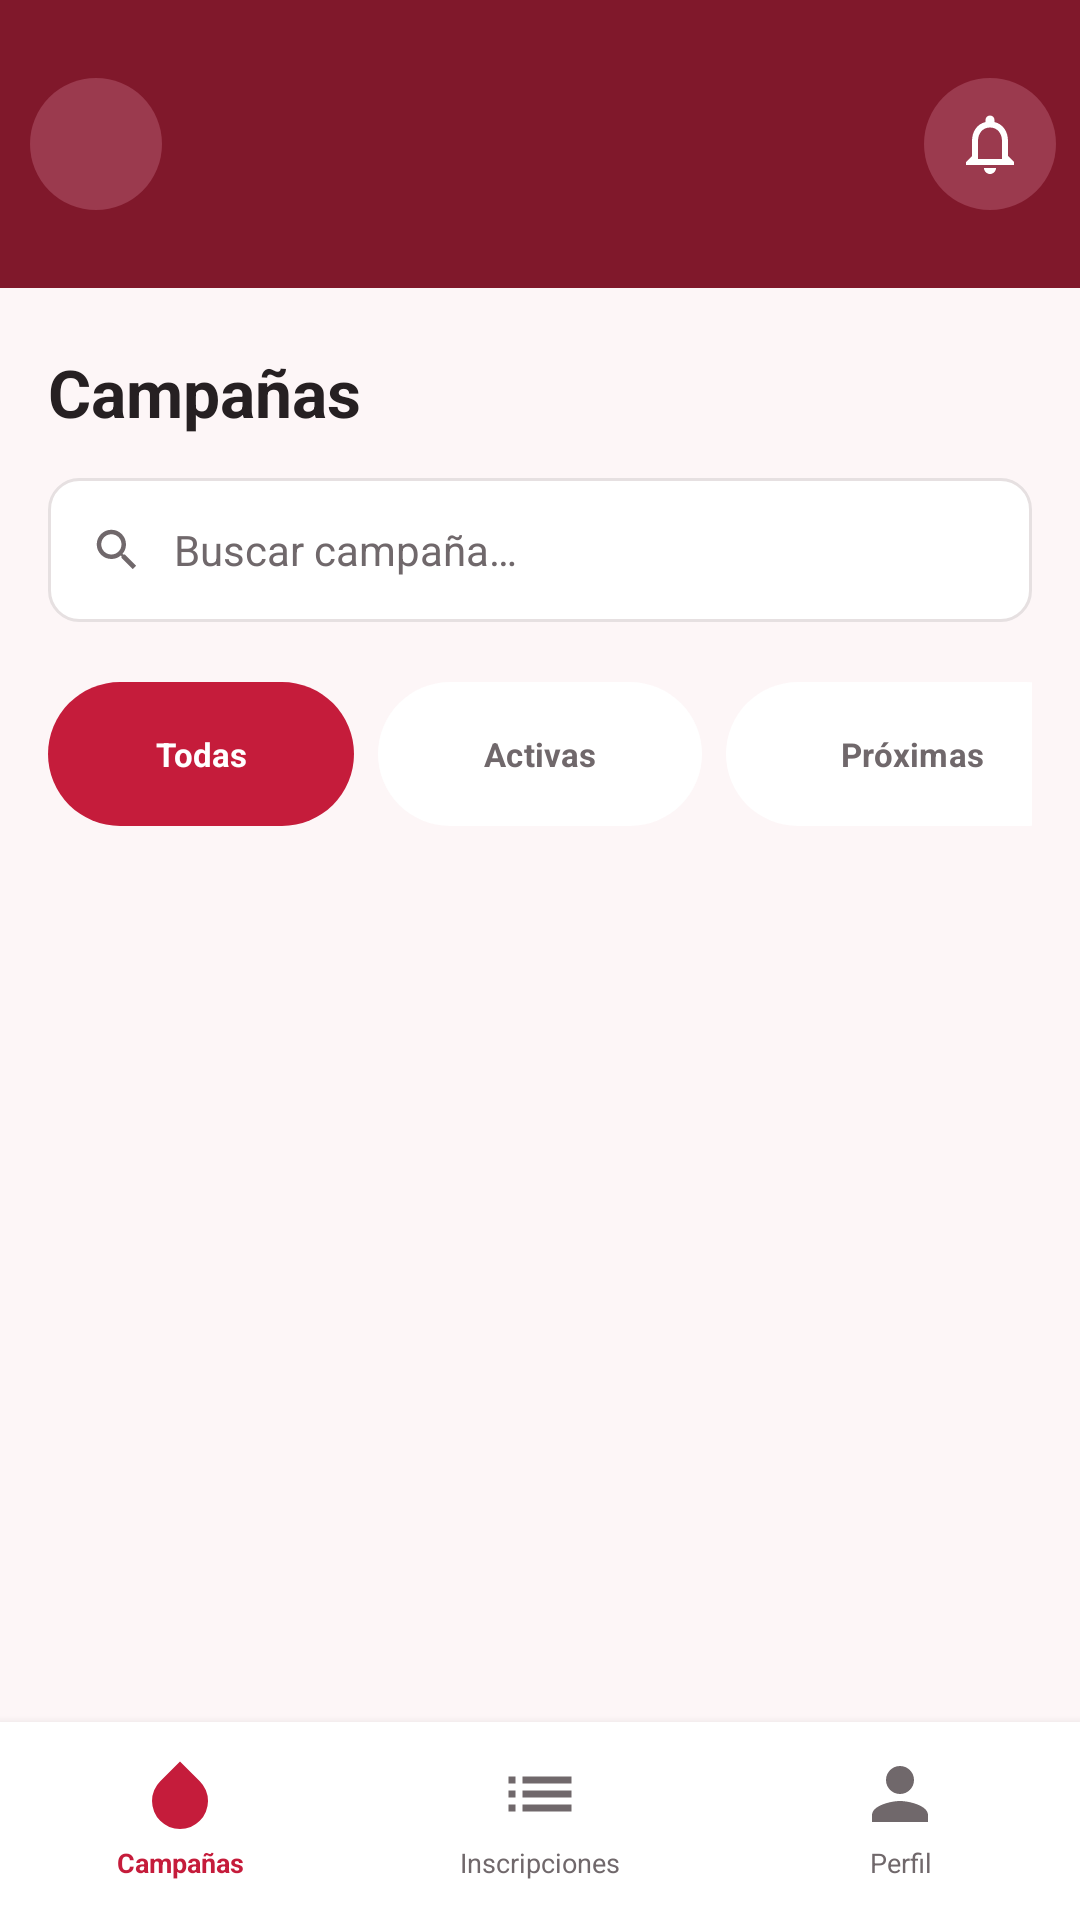

Layout XML and referenced resources for this Android screen:
<!-- AndroidManifest.xml: application theme Theme.SangreYaMobile -->
<!-- res/layout/activity_campaign_list.xml -->
<?xml version="1.0" encoding="utf-8"?>
<androidx.drawerlayout.widget.DrawerLayout xmlns:android="http://schemas.android.com/apk/res/android"
    xmlns:app="http://schemas.android.com/apk/res-auto"
    android:id="@+id/campaign_drawer"
    android:layout_width="match_parent"
    android:layout_height="match_parent">

    <LinearLayout
        android:layout_width="match_parent"
        android:layout_height="match_parent"
        android:orientation="vertical"
        android:background="@color/app_background">

    <include layout="@layout/view_campaign_header" />

    <TextView
        android:id="@+id/campaign_list_title"
        android:layout_width="match_parent"
        android:layout_height="wrap_content"
        android:accessibilityHeading="true"
        android:paddingStart="@dimen/content_horizontal_padding"
        android:paddingTop="20dp"
        android:paddingEnd="@dimen/content_horizontal_padding"
        android:text="@string/campaigns_navigation"
        android:textColor="@color/primary_text"
        android:textSize="22sp"
        android:textStyle="bold" />

    <LinearLayout
        android:layout_width="match_parent"
        android:layout_height="wrap_content"
        android:orientation="horizontal"
        android:gravity="center_vertical"
        android:paddingStart="@dimen/content_horizontal_padding"
        android:paddingTop="14dp"
        android:paddingEnd="@dimen/content_horizontal_padding"
        android:paddingBottom="10dp">

        <FrameLayout
            android:layout_width="match_parent"
            android:layout_height="@dimen/search_bar_height">

            <EditText
                android:id="@+id/campaign_search"
                android:layout_width="match_parent"
                android:layout_height="match_parent"
                android:background="@drawable/bg_input_field"
                android:hint="@string/search_campaign_hint"
                android:inputType="text"
                android:paddingStart="42dp"
                android:paddingEnd="16dp"
                android:singleLine="true"
                android:textColor="@color/primary_text"
                android:textColorHint="@color/secondary_text"
                android:textSize="14sp" />

            <ImageView
                android:layout_width="18dp"
                android:layout_height="18dp"
                android:layout_gravity="center_vertical|start"
                android:layout_marginStart="14dp"
                android:src="@drawable/ic_search"
                android:contentDescription="@string/search_campaign_description" />
        </FrameLayout>
    </LinearLayout>


    <HorizontalScrollView
        android:layout_width="match_parent"
        android:layout_height="@dimen/filter_row_height"
        android:scrollbars="none"
        android:paddingStart="@dimen/content_horizontal_padding"
        android:paddingEnd="@dimen/content_horizontal_padding">

        <LinearLayout
            android:id="@+id/filter_container"
            android:layout_width="wrap_content"
            android:layout_height="match_parent"
            android:gravity="center_vertical"
            android:paddingTop="10dp"
            android:paddingBottom="10dp">

            <com.google.android.material.button.MaterialButton
                android:id="@+id/filter_all"
                android:layout_width="@dimen/filter_all_width"
                android:layout_height="@dimen/filter_height"
                android:insetTop="0dp"
                android:insetBottom="0dp"
                android:text="@string/filter_all"
                android:textColor="@color/white"
                android:textSize="11sp"
                android:textStyle="bold"
                android:textAllCaps="false"
                app:backgroundTint="@color/primary_red"
                app:cornerRadius="24dp" />

            <com.google.android.material.button.MaterialButton
                android:id="@+id/filter_active"
                android:layout_width="@dimen/filter_active_width"
                android:layout_height="@dimen/filter_height"
                android:layout_marginStart="@dimen/filter_spacing"
                android:insetTop="0dp"
                android:insetBottom="0dp"
                android:text="@string/filter_active"
                android:textColor="@color/secondary_text"
                android:textSize="11sp"
                android:textStyle="bold"
                android:textAllCaps="false"
                app:backgroundTint="@color/surface"
                app:cornerRadius="24dp" />

            <com.google.android.material.button.MaterialButton
                android:id="@+id/filter_upcoming"
                android:layout_width="@dimen/filter_upcoming_width"
                android:layout_height="@dimen/filter_height"
                android:layout_marginStart="@dimen/filter_spacing"
                android:insetTop="0dp"
                android:insetBottom="0dp"
                android:text="@string/filter_upcoming"
                android:textColor="@color/secondary_text"
                android:textSize="11sp"
                android:textStyle="bold"
                android:textAllCaps="false"
                app:backgroundTint="@color/surface"
                app:cornerRadius="24dp" />
        </LinearLayout>
    </HorizontalScrollView>

     <ProgressBar
         android:id="@+id/campaign_loading"
         style="?android:attr/progressBarStyleLarge"
         android:layout_width="wrap_content"
         android:layout_height="wrap_content"
         android:layout_gravity="center_horizontal"
         android:contentDescription="@string/campaign_loading"
         android:visibility="gone" />

     <ScrollView
         android:id="@+id/campaign_scroll"
         android:layout_width="match_parent"
        android:layout_height="0dp"
        android:layout_weight="1"
        android:fillViewport="true"
        android:clipToPadding="false">

        <LinearLayout
            android:id="@+id/campaign_container"
            android:layout_width="match_parent"
            android:layout_height="wrap_content"
            android:orientation="vertical"
            android:paddingStart="@dimen/content_horizontal_padding"
            android:paddingEnd="@dimen/content_horizontal_padding"
            android:paddingBottom="18dp" />
    </ScrollView>

    <LinearLayout
        android:id="@+id/bottom_navigation"
        android:layout_width="match_parent"
        android:layout_height="@dimen/bottom_navigation_height"
        android:orientation="horizontal"
        android:gravity="center"
        android:elevation="5dp"
        android:background="@color/surface">

        <LinearLayout
            android:layout_width="0dp"
            android:layout_height="match_parent"
            android:layout_weight="1"
            android:gravity="center"
            android:orientation="vertical">
            <ImageView
                android:layout_width="match_parent"
                android:layout_height="28dp"
                android:src="@drawable/ic_blood_drop"
                android:tint="@color/primary_red"
                android:contentDescription="@string/campaigns_navigation" />
            <TextView
                android:layout_width="match_parent"
                android:layout_height="18dp"
                android:gravity="center"
                android:text="@string/campaigns_navigation"
                android:textColor="@color/primary_red"
                android:textSize="9sp"
                android:textStyle="bold" />
        </LinearLayout>

        <LinearLayout
            android:id="@+id/enrollments_navigation_item"
            android:layout_width="0dp"
            android:layout_height="match_parent"
            android:layout_weight="1"
            android:gravity="center"
            android:orientation="vertical">
            <ImageView
                android:layout_width="match_parent"
                android:layout_height="28dp"
                android:src="@drawable/ic_list"
                android:contentDescription="@string/enrollments_navigation" />
            <TextView
                android:layout_width="match_parent"
                android:layout_height="18dp"
                android:gravity="center"
                android:text="@string/enrollments_navigation"
                android:textColor="@color/secondary_text"
                android:textSize="9sp" />
        </LinearLayout>

        <LinearLayout
            android:id="@+id/profile_navigation_item"
            android:layout_width="0dp"
            android:layout_height="match_parent"
            android:layout_weight="1"
            android:gravity="center"
            android:orientation="vertical">
            <ImageView
                android:layout_width="match_parent"
                android:layout_height="28dp"
                android:src="@drawable/ic_profile"
                android:contentDescription="@string/profile_navigation" />
            <TextView
                android:layout_width="match_parent"
                android:layout_height="18dp"
                android:gravity="center"
                android:text="@string/profile_navigation"
                android:textColor="@color/secondary_text"
                android:textSize="9sp" />
        </LinearLayout>
    </LinearLayout>
    </LinearLayout>

    <com.google.android.material.navigation.NavigationView
        android:id="@+id/campaign_navigation_view"
        android:layout_width="@dimen/drawer_width"
        android:layout_height="match_parent"
        android:layout_gravity="start"
        android:fitsSystemWindows="true"
        app:headerLayout="@layout/drawer_header"
        app:menu="@menu/navigation_menu" />
</androidx.drawerlayout.widget.DrawerLayout>
<!-- res/layout/view_campaign_header.xml (included above) -->
<?xml version="1.0" encoding="utf-8"?>
<FrameLayout xmlns:android="http://schemas.android.com/apk/res/android"
    android:layout_width="match_parent"
    android:layout_height="@dimen/header_height"
    android:background="@color/dark_red"
    android:paddingStart="4dp"
    android:paddingEnd="8dp">

    <ImageButton
        android:id="@+id/menu_button"
        android:layout_width="@dimen/header_button_size"
        android:layout_height="@dimen/header_button_size"
        android:layout_gravity="start|center_vertical"
        android:background="@drawable/bg_menu_button"
        android:contentDescription="@string/open_menu"
        android:padding="14dp"
        android:src="@drawable/ic_menu" />

    <LinearLayout
        android:layout_width="wrap_content"
        android:layout_height="wrap_content"
        android:layout_gravity="center"
        android:gravity="center"
        android:orientation="vertical">

        <TextView
            android:id="@+id/header_greeting"
            android:layout_width="wrap_content"
            android:layout_height="wrap_content"
            android:gravity="center"
            android:textColor="@color/white"
            android:textSize="18sp"
            android:textStyle="bold" />

        <TextView
            android:id="@+id/header_subtitle"
            android:layout_width="wrap_content"
            android:layout_height="wrap_content"
            android:gravity="center"
            android:textColor="@color/header_subtitle"
            android:textSize="11sp" />
    </LinearLayout>

    <LinearLayout
        android:layout_width="wrap_content"
        android:layout_height="match_parent"
        android:layout_gravity="end|center_vertical"
        android:gravity="center_vertical"
        android:orientation="horizontal">

        <ImageView
            android:layout_width="44dp"
            android:layout_height="44dp"
            android:padding="10dp"
            android:src="@drawable/ic_notifications"
            android:contentDescription="@string/notifications"
            android:background="@drawable/bg_bell" />
    </LinearLayout>
</FrameLayout>
<!-- res/layout/drawer_header.xml (included above) -->
<?xml version="1.0" encoding="utf-8"?>
<LinearLayout xmlns:android="http://schemas.android.com/apk/res/android"
    xmlns:app="http://schemas.android.com/apk/res-auto"
    android:layout_width="match_parent"
    android:layout_height="156dp"
    android:background="@color/dark_red"
    android:gravity="center"
    android:orientation="vertical"
    android:padding="20dp">

    <ImageView
        android:layout_width="58dp"
        android:layout_height="58dp"
        android:background="@drawable/bg_hero_logo"
        android:contentDescription="@string/app_name"
        android:padding="16dp"
        android:src="@drawable/ic_blood_drop"
        app:tint="@color/dark_red" />

    <TextView
        android:layout_width="wrap_content"
        android:layout_height="wrap_content"
        android:layout_marginTop="10dp"
        android:text="@string/app_name"
        android:textColor="@color/white"
        android:textSize="18sp"
        android:textStyle="bold" />
</LinearLayout>
<!-- resources referenced by this layout -->
<resources>
  <color name="app_background">#FDF6F7</color>
  <color name="dark_red">#80182B</color>
  <color name="header_subtitle">#FADCE1</color>
  <color name="primary_red">#C51C3B</color>
  <color name="primary_text">#262022</color>
  <color name="secondary_text">#70686B</color>
  <color name="surface">#FFFFFFFF</color>
  <color name="white">#FFFFFFFF</color>
  <dimen name="bottom_navigation_height">66dp</dimen>
  <dimen name="content_horizontal_padding">16dp</dimen>
  <dimen name="drawer_width">304dp</dimen>
  <dimen name="filter_active_width">108dp</dimen>
  <dimen name="filter_all_width">102dp</dimen>
  <dimen name="filter_height">48dp</dimen>
  <dimen name="filter_row_height">68dp</dimen>
  <dimen name="filter_spacing">8dp</dimen>
  <dimen name="filter_upcoming_width">124dp</dimen>
  <dimen name="header_button_size">56dp</dimen>
  <dimen name="header_height">96dp</dimen>
  <dimen name="search_bar_height">48dp</dimen>
  <!-- drawable bg_bell (drawable) -->
  <shape xmlns:android="http://schemas.android.com/apk/res/android" android:shape="rectangle">
      <solid android:color="@color/hero_accent" />
      <corners android:radius="24dp" />
  </shape>
  <!-- drawable bg_hero_logo (drawable) -->
  <shape xmlns:android="http://schemas.android.com/apk/res/android" android:shape="rectangle">
      <solid android:color="@color/hero_accent" />
      <corners android:radius="43dp" />
  </shape>
  <!-- drawable bg_input_field (drawable) -->
  <?xml version="1.0" encoding="utf-8"?>
  <shape xmlns:android="http://schemas.android.com/apk/res/android"
      android:shape="rectangle">
      <corners android:radius="10dp" />
      <solid android:color="@color/surface" />
      <stroke
          android:width="1dp"
          android:color="@color/border" />
  </shape>
  <!-- drawable bg_menu_button (drawable) -->
  <layer-list xmlns:android="http://schemas.android.com/apk/res/android">
      <item
          android:bottom="6dp"
          android:left="6dp"
          android:right="6dp"
          android:top="6dp">
          <shape android:shape="rectangle">
              <solid android:color="@color/hero_accent" />
              <corners android:radius="24dp" />
          </shape>
      </item>
  </layer-list>
  <!-- drawable ic_blood_drop (drawable) -->
  <vector xmlns:android="http://schemas.android.com/apk/res/android"
      android:width="24dp"
      android:height="24dp"
      android:viewportWidth="24"
      android:viewportHeight="24">
  
      <path
          android:fillColor="#C51C3B"
          android:pathData="M12,2.69l5.66,5.66a8,8 0,1 1,-11.31 0z" />
  
  </vector>
  <!-- drawable ic_list (drawable) -->
  <vector xmlns:android="http://schemas.android.com/apk/res/android"
      android:width="24dp"
      android:height="24dp"
      android:viewportWidth="24"
      android:viewportHeight="24">
      <path android:fillColor="@color/secondary_text" android:pathData="M3,13h2v-2H3v2Zm0,4h2v-2H3v2Zm0,-8h2V7H3v2Zm4,4h14v-2H7v2Zm0,4h14v-2H7v2ZM7,7v2h14V7H7Z" />
  </vector>
  <string name="app_name">SangreYa</string>
  <string name="campaign_loading">Cargando campañas</string>
  <string name="campaigns_navigation">Campañas</string>
  <string name="enrollments_navigation">Inscripciones</string>
  <string name="filter_active">Activas</string>
  <string name="filter_all">Todas</string>
  <string name="filter_upcoming">Próximas</string>
  <string name="notifications">Notificaciones</string>
  <string name="open_menu">Abrir menú</string>
  <string name="profile_navigation">Perfil</string>
  <string name="search_campaign_description">Buscar campaña</string>
  <string name="search_campaign_hint">Buscar campaña…</string>
  <style name="Theme.SangreYaMobile" parent="Base.Theme.SangreYaMobile" />
  <color name="hero_accent">#9B3A4E</color>
  <color name="border">#E6E0E1</color>
</resources>
